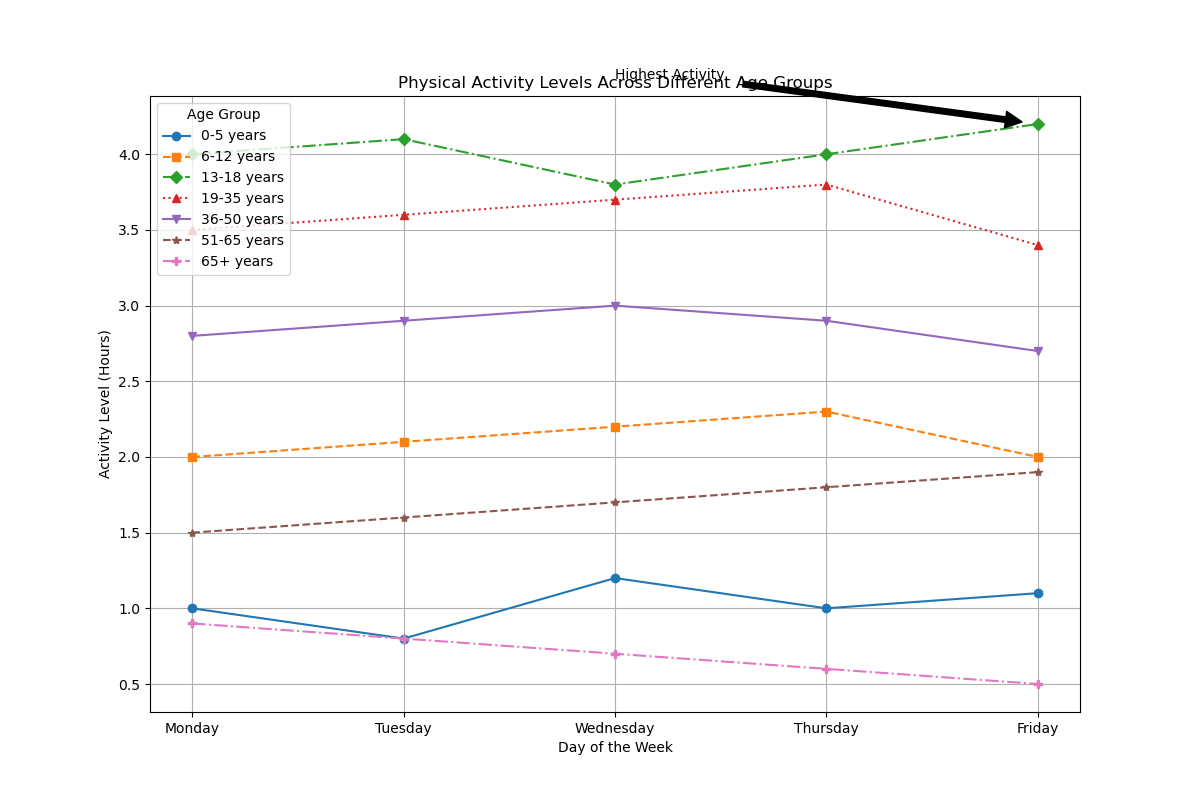

Data behind this chart, as committed beside it:
Age Group, Monday, Tuesday, Wednesday, Thursday, Friday
0-5 years, 1.0, 0.8, 1.2, 1.0, 1.1
6-12 years, 2.0, 2.1, 2.2, 2.3, 2.0
13-18 years, 4.0, 4.1, 3.8, 4.0, 4.2
19-35 years, 3.5, 3.6, 3.7, 3.8, 3.4
36-50 years, 2.8, 2.9, 3.0, 2.9, 2.7
51-65 years, 1.5, 1.6, 1.7, 1.8, 1.9
65+ years, 0.9, 0.8, 0.7, 0.6, 0.5
